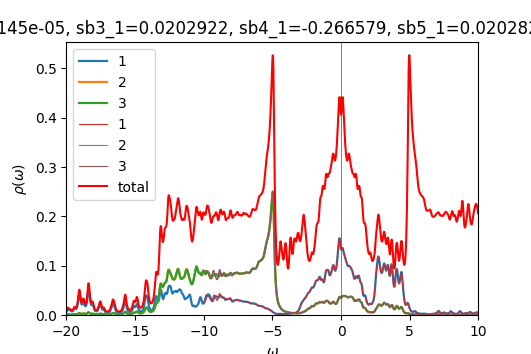

The file beside this chart, header and first rows:
w	up_1	up_2	up_3	down_1	down_2	down_3	cumul_up_1	cumul_up_2	cumul_up_3	cumul_down_1	cumul_down_2	cumul_down_3	
-20	0.006409	0.0007567	0.0008066	7.43859e-05	4.81244e-05	4.81242e-05	0	0	0	0	0	0
-19.98	0.007635	0.0008521	0.0009158	7.45969e-05	4.8224e-05	4.82237e-05	0.0001909	2.13017e-05	2.28945e-05	1.86492e-06	1.2056e-06	1.20559e-06
-19.95	0.009151	0.0009736	0.001046	7.47963e-05	4.83238e-05	4.83236e-05	0.0004197	4.56413e-05	4.90393e-05	3.73483e-06	2.41369e-06	2.41368e-06
-19.93	0.01075	0.001111	0.001171	7.49633e-05	4.84235e-05	4.84234e-05	0.0006885	7.34052e-05	7.83249e-05	5.60891e-06	3.62428e-06	3.62427e-06
-19.9	0.012	0.00123	0.001247	7.50721e-05	4.85225e-05	4.85227e-05	0.0009884	0.0001042	0.0001095	7.48572e-06	4.83734e-06	4.83734e-06
-19.88	0.0124	0.001285	0.001239	7.51362e-05	4.86211e-05	4.86214e-05	0.001298	0.0001363	0.0001405	9.36412e-06	6.05287e-06	6.05287e-06
-19.85	0.01194	0.001253	0.001163	7.51948e-05	4.87201e-05	4.87204e-05	0.001597	0.0001676	0.0001696	1.1244e-05	7.27087e-06	7.27088e-06
-19.82	0.01107	0.001167	0.001068	7.52754e-05	4.88199e-05	4.88201e-05	0.001874	0.0001968	0.0001963	1.31259e-05	8.49137e-06	8.49139e-06
-19.8	0.01033	0.001075	0.0009892	7.53855e-05	4.89206e-05	4.89208e-05	0.002132	0.0002237	0.000221	1.50105e-05	9.71439e-06	9.71441e-06
-19.77	0.009949	0.001006	0.0009394	7.55223e-05	4.90222e-05	4.90224e-05	0.00238	0.0002488	0.0002445	1.68986e-05	1.09399e-05	1.094e-05
-19.75	0.009873	0.0009634	0.0009141	7.56803e-05	4.91246e-05	4.91247e-05	0.002627	0.0002729	0.0002673	1.87906e-05	1.21681e-05	1.21681e-05
-19.73	0.009808	0.000935	0.0008989	7.58546e-05	4.92276e-05	4.92277e-05	0.002872	0.0002963	0.0002898	2.06869e-05	1.33987e-05	1.33988e-05
-19.7	0.009455	0.0009064	0.0008801	7.60414e-05	4.93312e-05	4.93312e-05	0.003109	0.0003189	0.0003118	2.2588e-05	1.4632e-05	1.46321e-05
-19.68	0.008801	0.0008758	0.0008565	7.62382e-05	4.94353e-05	4.94354e-05	0.003329	0.0003408	0.0003332	2.44939e-05	1.58679e-05	1.58679e-05
-19.65	0.008094	0.0008521	0.000838	7.64432e-05	4.954e-05	4.954e-05	0.003531	0.0003621	0.0003542	2.6405e-05	1.71064e-05	1.71064e-05
-19.62	0.007561	0.0008439	0.0008338	7.66552e-05	4.96451e-05	4.96451e-05	0.00372	0.0003832	0.000375	2.83214e-05	1.83475e-05	1.83476e-05
-19.6	0.007303	0.0008557	0.0008487	7.68738e-05	4.97507e-05	4.97508e-05	0.003903	0.0004046	0.0003962	3.02432e-05	1.95913e-05	1.95913e-05
-19.57	0.007343	0.0008899	0.0008855	7.70986e-05	4.98569e-05	4.98569e-05	0.004086	0.0004269	0.0004184	3.21707e-05	2.08377e-05	2.08378e-05
-19.55	0.007692	0.0009495	0.0009473	7.73298e-05	4.99635e-05	4.99635e-05	0.004279	0.0004506	0.000442	3.4104e-05	2.20868e-05	2.20868e-05
-19.52	0.00837	0.001039	0.001038	7.75679e-05	5.00706e-05	5.00706e-05	0.004488	0.0004766	0.000468	3.60431e-05	2.33386e-05	2.33386e-05
-19.5	0.009395	0.00116	0.001162	7.78137e-05	5.01783e-05	5.01783e-05	0.004723	0.0005056	0.0004971	3.79885e-05	2.4593e-05	2.45931e-05
-19.48	0.01072	0.001311	0.001315	7.80685e-05	5.02866e-05	5.02866e-05	0.004991	0.0005383	0.0005299	3.99402e-05	2.58502e-05	2.58502e-05
-19.45	0.01213	0.001466	0.001472	7.83344e-05	5.03955e-05	5.03955e-05	0.005294	0.000575	0.0005667	4.18986e-05	2.71101e-05	2.71101e-05
-19.43	0.01317	0.001575	0.001584	7.86142e-05	5.05052e-05	5.05052e-05	0.005624	0.0006143	0.0006063	4.38639e-05	2.83727e-05	2.83728e-05
-19.4	0.01342	0.001594	0.001607	7.89122e-05	5.06158e-05	5.06158e-05	0.005959	0.0006542	0.0006465	4.58367e-05	2.96381e-05	2.96381e-05
-19.38	0.01296	0.001535	0.001552	7.92341e-05	5.07275e-05	5.07275e-05	0.006283	0.0006926	0.0006853	4.78176e-05	3.09063e-05	3.09063e-05
-19.35	0.01232	0.001453	0.001475	7.95884e-05	5.08405e-05	5.08405e-05	0.006591	0.0007289	0.0007221	4.98073e-05	3.21773e-05	3.21773e-05
-19.32	0.01193	0.001394	0.001424	7.99858e-05	5.09551e-05	5.09551e-05	0.006889	0.0007638	0.0007577	5.18069e-05	3.34512e-05	3.34512e-05
-19.3	0.012	0.00138	0.001419	8.04378e-05	5.10718e-05	5.10718e-05	0.007189	0.0007983	0.0007932	5.38179e-05	3.4728e-05	3.4728e-05
-19.27	0.01262	0.001416	0.001468	8.09496e-05	5.11906e-05	5.11906e-05	0.007505	0.0008337	0.0008299	5.58416e-05	3.60078e-05	3.60078e-05
-19.25	0.01384	0.001507	0.001578	8.15007e-05	5.13109e-05	5.13108e-05	0.007851	0.0008714	0.0008694	5.78791e-05	3.72905e-05	3.72906e-05
-19.23	0.01577	0.001661	0.001757	8.20199e-05	5.14302e-05	5.14302e-05	0.008245	0.0009129	0.0009133	5.99296e-05	3.85763e-05	3.85763e-05
-19.2	0.01858	0.001891	0.00202	8.2402e-05	5.15452e-05	5.15451e-05	0.008709	0.0009602	0.0009638	6.19897e-05	3.98649e-05	3.98649e-05
-19.18	0.02246	0.002213	0.00238	8.26046e-05	5.16544e-05	5.16543e-05	0.009271	0.001015	0.001023	6.40548e-05	4.11563e-05	4.11563e-05
-19.15	0.02749	0.002636	0.002832	8.26978e-05	5.17602e-05	5.17601e-05	0.009958	0.001081	0.001094	6.61222e-05	4.24503e-05	4.24503e-05
-19.12	0.03338	0.003137	0.003317	8.2774e-05	5.1866e-05	5.18659e-05	0.01079	0.00116	0.001177	6.81916e-05	4.37469e-05	4.37469e-05
-19.1	0.03905	0.003621	0.003701	8.28775e-05	5.19736e-05	5.19734e-05	0.01177	0.00125	0.00127	7.02635e-05	4.50463e-05	4.50463e-05
-19.07	0.04284	0.003917	0.003832	8.30281e-05	5.20834e-05	5.20832e-05	0.01284	0.001348	0.001365	7.23392e-05	4.63484e-05	4.63484e-05
-19.05	0.04353	0.003899	0.003681	8.32485e-05	5.21958e-05	5.21955e-05	0.01393	0.001446	0.001457	7.44204e-05	4.76532e-05	4.76532e-05
-19.02	0.04114	0.003607	0.00335	8.35583e-05	5.23108e-05	5.23104e-05	0.01496	0.001536	0.001541	7.65094e-05	4.8961e-05	4.8961e-05
-19	0.03666	0.003192	0.002965	8.39629e-05	5.24284e-05	5.24279e-05	0.01587	0.001616	0.001615	7.86085e-05	5.02717e-05	5.02717e-05
-18.98	0.03154	0.002796	0.002619	8.44387e-05	5.25479e-05	5.25473e-05	0.01666	0.001686	0.001681	8.07194e-05	5.15854e-05	5.15854e-05
-18.95	0.02701	0.002496	0.002363	8.49071e-05	5.26676e-05	5.26672e-05	0.01734	0.001748	0.00174	8.28421e-05	5.29021e-05	5.29021e-05
-18.93	0.0237	0.002313	0.002215	8.52405e-05	5.27849e-05	5.27849e-05	0.01793	0.001806	0.001795	8.49731e-05	5.42217e-05	5.42217e-05
-18.9	0.02174	0.002247	0.002175	8.53603e-05	5.28982e-05	5.28987e-05	0.01847	0.001862	0.00185	8.71071e-05	5.55442e-05	5.55442e-05
-18.88	0.02105	0.002293	0.002241	8.53252e-05	5.30089e-05	5.30096e-05	0.019	0.001919	0.001906	8.92403e-05	5.68694e-05	5.68694e-05
-18.85	0.02153	0.002448	0.00241	8.5257e-05	5.31195e-05	5.31202e-05	0.01954	0.00198	0.001966	9.13717e-05	5.81974e-05	5.81974e-05
-18.82	0.023	0.002696	0.002669	8.52341e-05	5.32316e-05	5.32321e-05	0.02011	0.002048	0.002033	9.35025e-05	5.95282e-05	5.95282e-05
-18.8	0.02499	0.002984	0.002966	8.52788e-05	5.33455e-05	5.33459e-05	0.02074	0.002122	0.002107	9.56345e-05	6.08618e-05	6.08618e-05
-18.77	0.02653	0.003198	0.003188	8.53861e-05	5.34611e-05	5.34614e-05	0.0214	0.002202	0.002186	9.77692e-05	6.21984e-05	6.21984e-05
-18.75	0.0266	0.003216	0.003213	8.55447e-05	5.35782e-05	5.35785e-05	0.02207	0.002283	0.002267	9.99078e-05	6.35378e-05	6.35378e-05
-18.73	0.02497	0.003025	0.003029	8.57446e-05	5.36967e-05	5.36969e-05	0.02269	0.002358	0.002342	0.0001021	6.48802e-05	6.48803e-05
-18.7	0.02249	0.002732	0.002745	8.59791e-05	5.38165e-05	5.38166e-05	0.02325	0.002427	0.002411	0.0001042	6.62256e-05	6.62257e-05
-18.68	0.02017	0.002456	0.002479	8.6245e-05	5.39374e-05	5.39375e-05	0.02376	0.002488	0.002473	0.0001064	6.75741e-05	6.75741e-05
-18.65	0.01853	0.002258	0.002292	8.65418e-05	5.40597e-05	5.40597e-05	0.02422	0.002545	0.00253	0.0001085	6.89256e-05	6.89256e-05
-18.62	0.01774	0.002153	0.002202	8.68724e-05	5.41833e-05	5.41833e-05	0.02466	0.002598	0.002585	0.0001107	7.02802e-05	7.02802e-05
-18.6	0.01781	0.00214	0.002208	8.7243e-05	5.43086e-05	5.43086e-05	0.02511	0.002652	0.002641	0.0001129	7.16379e-05	7.16379e-05
-18.57	0.01875	0.002219	0.002313	8.76637e-05	5.44359e-05	5.44359e-05	0.02558	0.002707	0.002698	0.0001151	7.29988e-05	7.29988e-05
-18.55	0.02066	0.002398	0.002526	8.81492e-05	5.45658e-05	5.45658e-05	0.02609	0.002767	0.002762	0.0001173	7.43629e-05	7.4363e-05
-18.52	0.0237	0.002691	0.002864	8.87173e-05	5.46988e-05	5.46988e-05	0.02669	0.002835	0.002833	0.0001195	7.57304e-05	7.57304e-05
... 1,141 more rows
